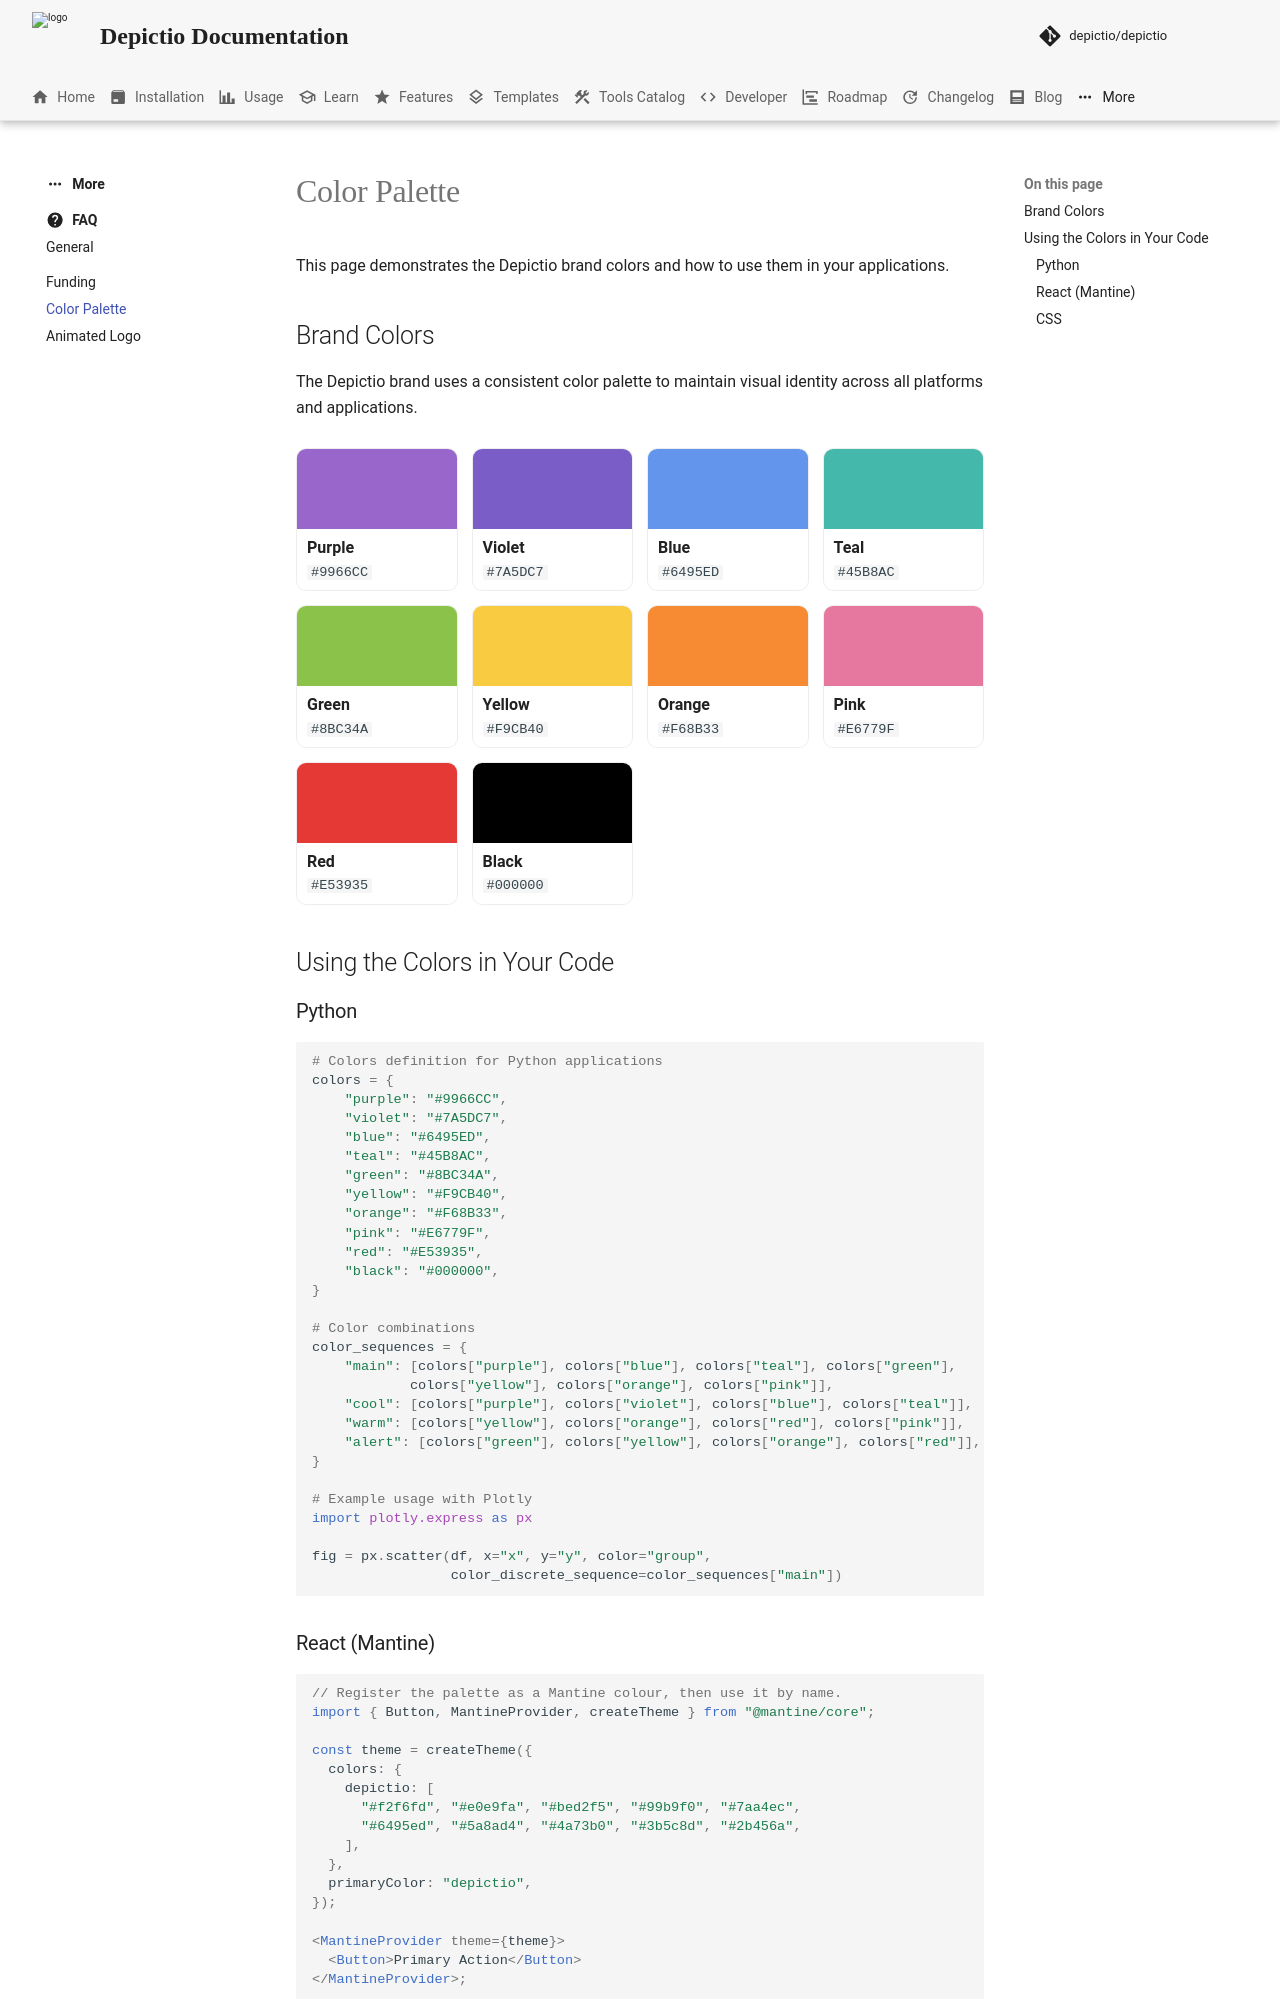

repository: depictio/depictio-docs · page: v1.23.0/more/palette/index.html · generator: mkdocs

# Color Palette

This page demonstrates the Depictio brand colors and how to use them in your applications.

## Brand Colors

The Depictio brand uses a consistent color palette to maintain visual identity across all platforms and applications.

<div style="display:grid;grid-template-columns:repeat(auto-fill,minmax(130px,1fr));gap:14px;margin:1.4rem 0;">
  <div style="border-radius:10px;overflow:hidden;border:1px solid var(--md-default-fg-color--lightest);">
    <div style="background:#9966CC;height:80px;"></div>
    <div style="padding:8px 10px;line-height:1.4;"><strong>Purple</strong><br><code>#9966CC</code></div>
  </div>
  <div style="border-radius:10px;overflow:hidden;border:1px solid var(--md-default-fg-color--lightest);">
    <div style="background:#7A5DC7;height:80px;"></div>
    <div style="padding:8px 10px;line-height:1.4;"><strong>Violet</strong><br><code>#7A5DC7</code></div>
  </div>
  <div style="border-radius:10px;overflow:hidden;border:1px solid var(--md-default-fg-color--lightest);">
    <div style="background:#6495ED;height:80px;"></div>
    <div style="padding:8px 10px;line-height:1.4;"><strong>Blue</strong><br><code>#6495ED</code></div>
  </div>
  <div style="border-radius:10px;overflow:hidden;border:1px solid var(--md-default-fg-color--lightest);">
    <div style="background:#45B8AC;height:80px;"></div>
    <div style="padding:8px 10px;line-height:1.4;"><strong>Teal</strong><br><code>#45B8AC</code></div>
  </div>
  <div style="border-radius:10px;overflow:hidden;border:1px solid var(--md-default-fg-color--lightest);">
    <div style="background:#8BC34A;height:80px;"></div>
    <div style="padding:8px 10px;line-height:1.4;"><strong>Green</strong><br><code>#8BC34A</code></div>
  </div>
  <div style="border-radius:10px;overflow:hidden;border:1px solid var(--md-default-fg-color--lightest);">
    <div style="background:#F9CB40;height:80px;"></div>
    <div style="padding:8px 10px;line-height:1.4;"><strong>Yellow</strong><br><code>#F9CB40</code></div>
  </div>
  <div style="border-radius:10px;overflow:hidden;border:1px solid var(--md-default-fg-color--lightest);">
    <div style="background:#F68B33;height:80px;"></div>
    <div style="padding:8px 10px;line-height:1.4;"><strong>Orange</strong><br><code>#F68B33</code></div>
  </div>
  <div style="border-radius:10px;overflow:hidden;border:1px solid var(--md-default-fg-color--lightest);">
    <div style="background:#E6779F;height:80px;"></div>
    <div style="padding:8px 10px;line-height:1.4;"><strong>Pink</strong><br><code>#E6779F</code></div>
  </div>
  <div style="border-radius:10px;overflow:hidden;border:1px solid var(--md-default-fg-color--lightest);">
    <div style="background:#E53935;height:80px;"></div>
    <div style="padding:8px 10px;line-height:1.4;"><strong>Red</strong><br><code>#E53935</code></div>
  </div>
  <div style="border-radius:10px;overflow:hidden;border:1px solid var(--md-default-fg-color--lightest);">
    <div style="background:#000000;height:80px;"></div>
    <div style="padding:8px 10px;line-height:1.4;"><strong>Black</strong><br><code>#000000</code></div>
  </div>
</div>
